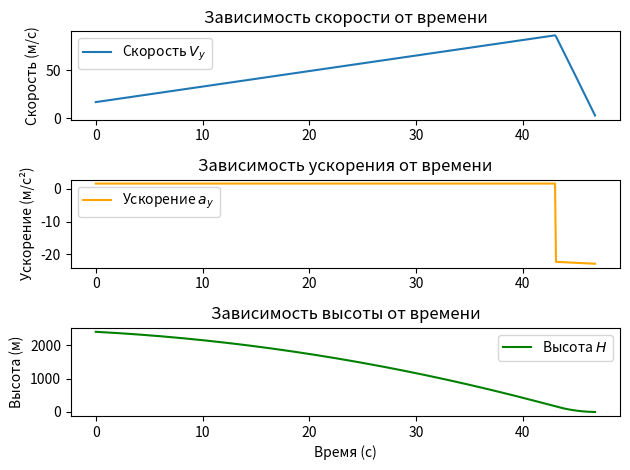

This figure's Python source:
import numpy as np
import matplotlib.pyplot as plt
from scipy.optimize import fsolve
from scipy.integrate import quad

g_L = 1.62  # м/с^2, ускорение свободного падения на Луне
M = 2150  # кг, масса корабля
Vp = 3660  # м/с, скорость истечения продуктов сгорания
m_fuel = 150  # кг, масса топлива
fuel_rate = 15  # кг/с, расход топлива
V0 = 17  # Начальная вертикальная скорость
H0 = 2400  # начальная высота, например
V_safe = 3  # предельная скорость для посадки, м/с

def meschersky(t):
    return -Vp * np.log((M + m_fuel) / (M + m_fuel - fuel_rate * t)) + g_L * t


def mechersky_a(t):
    fuel_mass = m_fuel - fuel_rate * t
    mass = M + fuel_mass
    return -fuel_rate * Vp / mass + g_L


# Уравнение для нахождения времени работы двигателя t_fall - время свободного падения, t_engine_on - время падения с включенным двигателем
def equations(vars):
    t_fall, t_engine_on = vars
    V_0_egine_on = V0 + g_L * t_fall
    h_engine_on, e = quad(meschersky, 0, t_engine_on)
    eq1 = V_0_egine_on - Vp * np.log((M + m_fuel) / (M + m_fuel - fuel_rate * t_engine_on)) + g_L * t_engine_on - V_safe
    eq2 = V0 * t_fall + 0.5 * g_L * t_fall**2 + V_0_egine_on * t_engine_on + h_engine_on - H0

    return [eq1, eq2]

t_fall, t_engine_on = fsolve(equations, (0, 0))

H_engine_on = H0 - (V0 * t_fall + 0.5 * g_L * t_fall**2) # Высота включения двигателей

print(f"высота включения двигателей: {H_engine_on:.2f}")

V_0_egine_on = V0 + g_L * t_fall # скорость при включении двигателей

print(f"скорость при включении двигателей: {V_0_egine_on:.2f}")

# Вывод скорости на высоте 0 (после торможения)
final_velocity = V_0_egine_on - Vp * np.log((M + m_fuel) / (M + m_fuel - fuel_rate * t_engine_on)) + g_L * t_engine_on
print(f"Вертикальная скорость при высоте 0: {final_velocity:.2f} м/с")

# Подготовка для графиков
time_values = np.linspace(0, t_fall + t_engine_on, 500)
V_y_values = []
a_y_values = []
H_values = []

for t in time_values:
    a = mechersky_a(t - t_fall) if t >= t_fall else 0
    a_y = g_L if t <= t_fall else a

    v, e = quad(mechersky_a, 0, t - t_fall) if t >= t_fall else (0, 0)
    V_y = V0 + a_y * t if t <= t_fall else V_0_egine_on + v
    h_engine_on = 0
    if t >= t_fall: h_engine_on, e = quad(meschersky, 0, t - t_fall)
    H = (H0 - (V0 * t + 0.5 * a_y * t**2)) if t <= t_fall else (H_engine_on - V_0_egine_on * (t - t_fall) - h_engine_on)
    V_y_values.append(V_y)
    a_y_values.append(a_y)
    H_values.append(H)

# Графики
plt.figure()

plt.subplot(3, 1, 1)
plt.plot(time_values, V_y_values, label="Скорость $V_y$")
plt.ylabel("Скорость (м/с)")
plt.title("Зависимость скорости от времени")
plt.legend()

plt.subplot(3, 1, 2)
plt.plot(time_values, a_y_values, label="Ускорение $a_y$", color="orange")
plt.ylabel("Ускорение (м/с²)")
plt.title("Зависимость ускорения от времени")
plt.legend()

plt.subplot(3, 1, 3)
plt.plot(time_values, H_values, label="Высота $H$", color="green")
plt.xlabel("Время (с)")
plt.ylabel("Высота (м)")
plt.title("Зависимость высоты от времени")
plt.legend()

plt.tight_layout()
plt.show()
